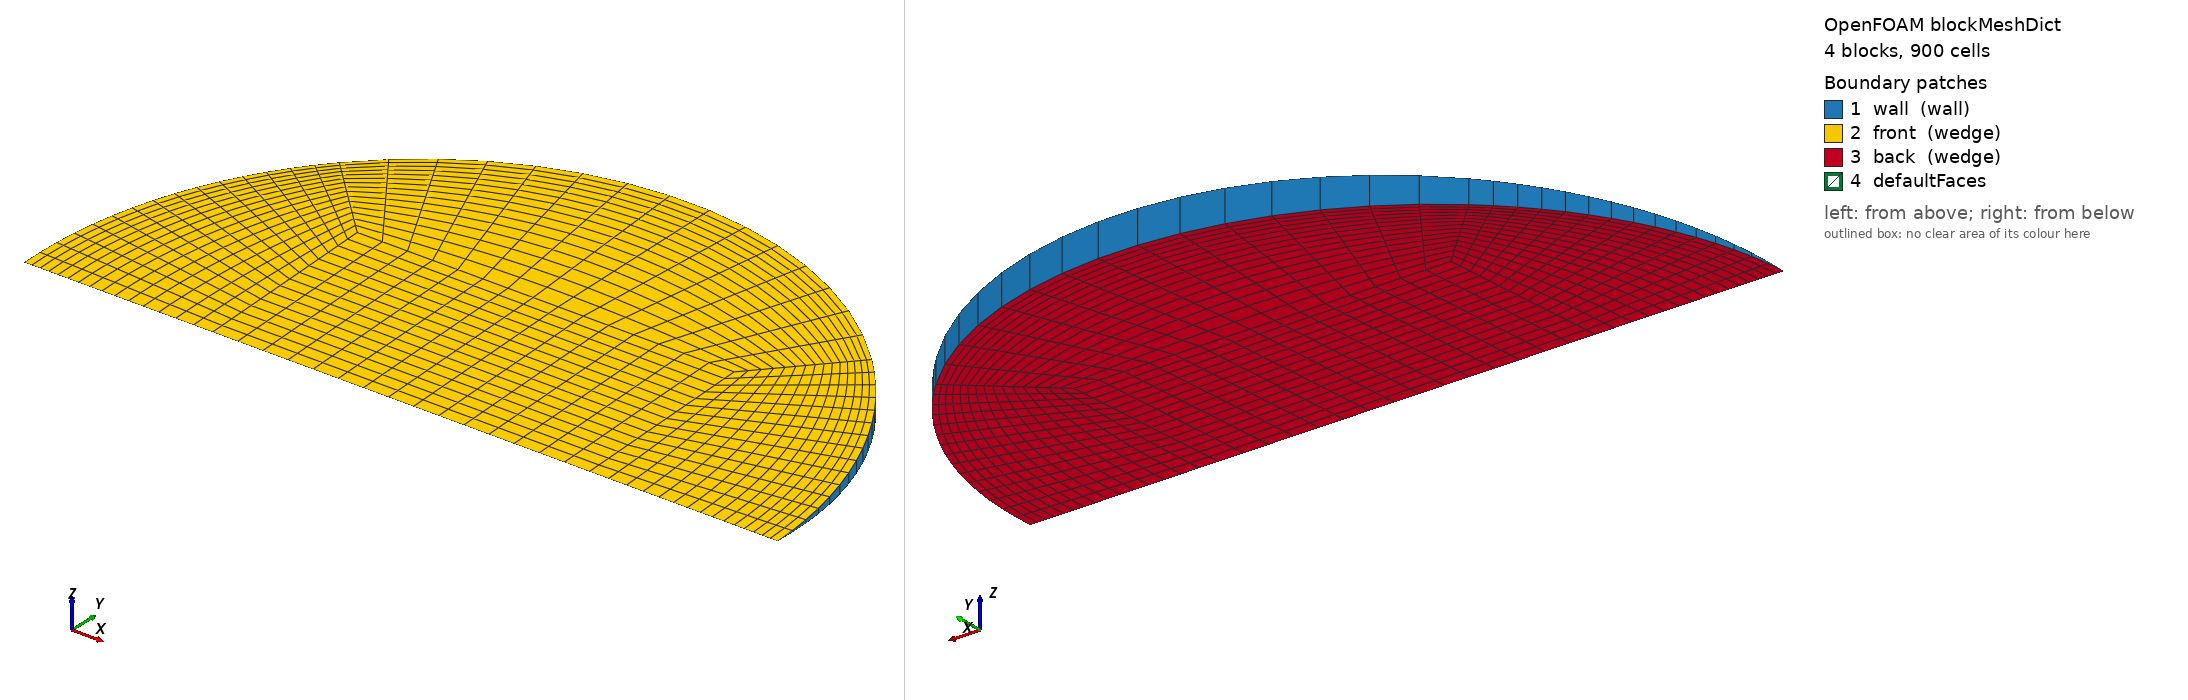

OpenFOAM case: the mesh blockMesh builds from blockMeshDict, 4 block(s), 900 cells. Boundary patches (legend numbers): 1 wall (wall), 2 front (wedge), 3 back (wedge), 4 defaultFaces. Left view from above one corner, right view from below the opposite corner. Boundary conditions: 2 field file(s) under 0/; 3 of 4 drawn patches have an entry in a shipped field file.

=== system/blockMeshDict ===
/*--------------------------------*- C++ -*----------------------------------*\
  =========                 |
  \\      /  F ield         | OpenFOAM: The Open Source CFD Toolbox
   \\    /   O peration     | Objective 2 (Rajasthan) PCM capsule CFD
    \\  /    A nd           | generated by make_case.py -- edit the generator,
     \\/     M anipulation  | not this file
\*---------------------------------------------------------------------------*/
FoamFile
{
    version     2.0;
    format      ascii;
    class       dictionary;
    object      blockMeshDict;
}
// * * * * * * * * * * * * * * * * * * * * * * * * * * * * * * * * * * * * * //

scale   1;
vertices
(
    (-0.0177512238 0 -0)
    (0.0177512238 0 -0)
    (0.0177512238 0.0177343286 -0.000774297507)
    (-0.0177512238 0.0177343286 -0.000774297507)
    (0.0177512238 0.0177343286 0.000774297507)
    (-0.0177512238 0.0177343286 0.000774297507)
    (0.0355024476 0 -0)
    (0.0251040214 0.025080128 -0.00109502204)
    (0.0251040214 0.025080128 0.00109502204)
    (-0.0251040214 0.025080128 -0.00109502204)
    (-0.0251040214 0.025080128 0.00109502204)
    (-0.0355024476 0 -0)
);

blocks
(
    // core
    hex (0 1 2 3 0 1 4 5) (15 15 1) simpleGrading (1 1 1)
    // right
    hex (1 6 7 2 1 6 8 4) (15 15 1) simpleGrading (0.4 1 1)
    // top
    hex (3 2 7 9 5 4 8 10) (15 15 1) simpleGrading (1 0.4 1)
    // left
    hex (11 0 3 9 11 0 5 10) (15 15 1) simpleGrading (2.5 1 1)
);

edges
(
    arc 6 7 (0.0327999847 0.0135732674 -0.000592621655)
    arc 6 8 (0.0327999847 0.0135732674 0.000592621655)
    arc 7 9 (2.17389794e-18 0.0354686571 -0.00154859501)
    arc 8 10 (2.17389794e-18 0.0354686571 0.00154859501)
    arc 9 11 (-0.0327999847 0.0135732674 -0.000592621655)
    arc 10 11 (-0.0327999847 0.0135732674 0.000592621655)
);

boundary
(
    wall
    {
        type wall;
        faces
        (
            (6 7 8 6)
            (7 9 10 8)
            (9 11 11 10)
        );
    }
    front
    {
        type wedge;
        faces
        (
            (0 1 4 5)
            (1 6 8 4)
            (5 4 8 10)
            (11 0 5 10)
        );
    }
    back
    {
        type wedge;
        faces
        (
            (0 1 2 3)
            (1 6 7 2)
            (3 2 7 9)
            (11 0 3 9)
        );
    }
);

mergePatchPairs
(
);

// ************************************************************************* //


=== 0/T ===
/*--------------------------------*- C++ -*----------------------------------*\
  =========                 |
  \\      /  F ield         | OpenFOAM: The Open Source CFD Toolbox
   \\    /   O peration     | Objective 2 (Rajasthan) PCM capsule CFD
    \\  /    A nd           | generated by make_case.py -- edit the generator,
     \\/     M anipulation  | not this file
\*---------------------------------------------------------------------------*/
FoamFile
{
    version     2.0;
    format      ascii;
    class       volScalarField;
    object      T;
}
// * * * * * * * * * * * * * * * * * * * * * * * * * * * * * * * * * * * * * //


dimensions      [0 0 0 1 0 0 0];
internalField   uniform 300.65;

boundaryField
{
    wall
    {
        type            externalWallHeatFluxTemperature;
        mode            coefficient;
        Ta              constant 334.377;
        h               constant 114.78;
        thicknessLayers (0.0008);
        kappaLayers     (205);
        kappaMethod     fluidThermo;
        value           uniform 300.65;
    }
    front { type wedge; }
    back  { type wedge; }
}

// ************************************************************************* //
